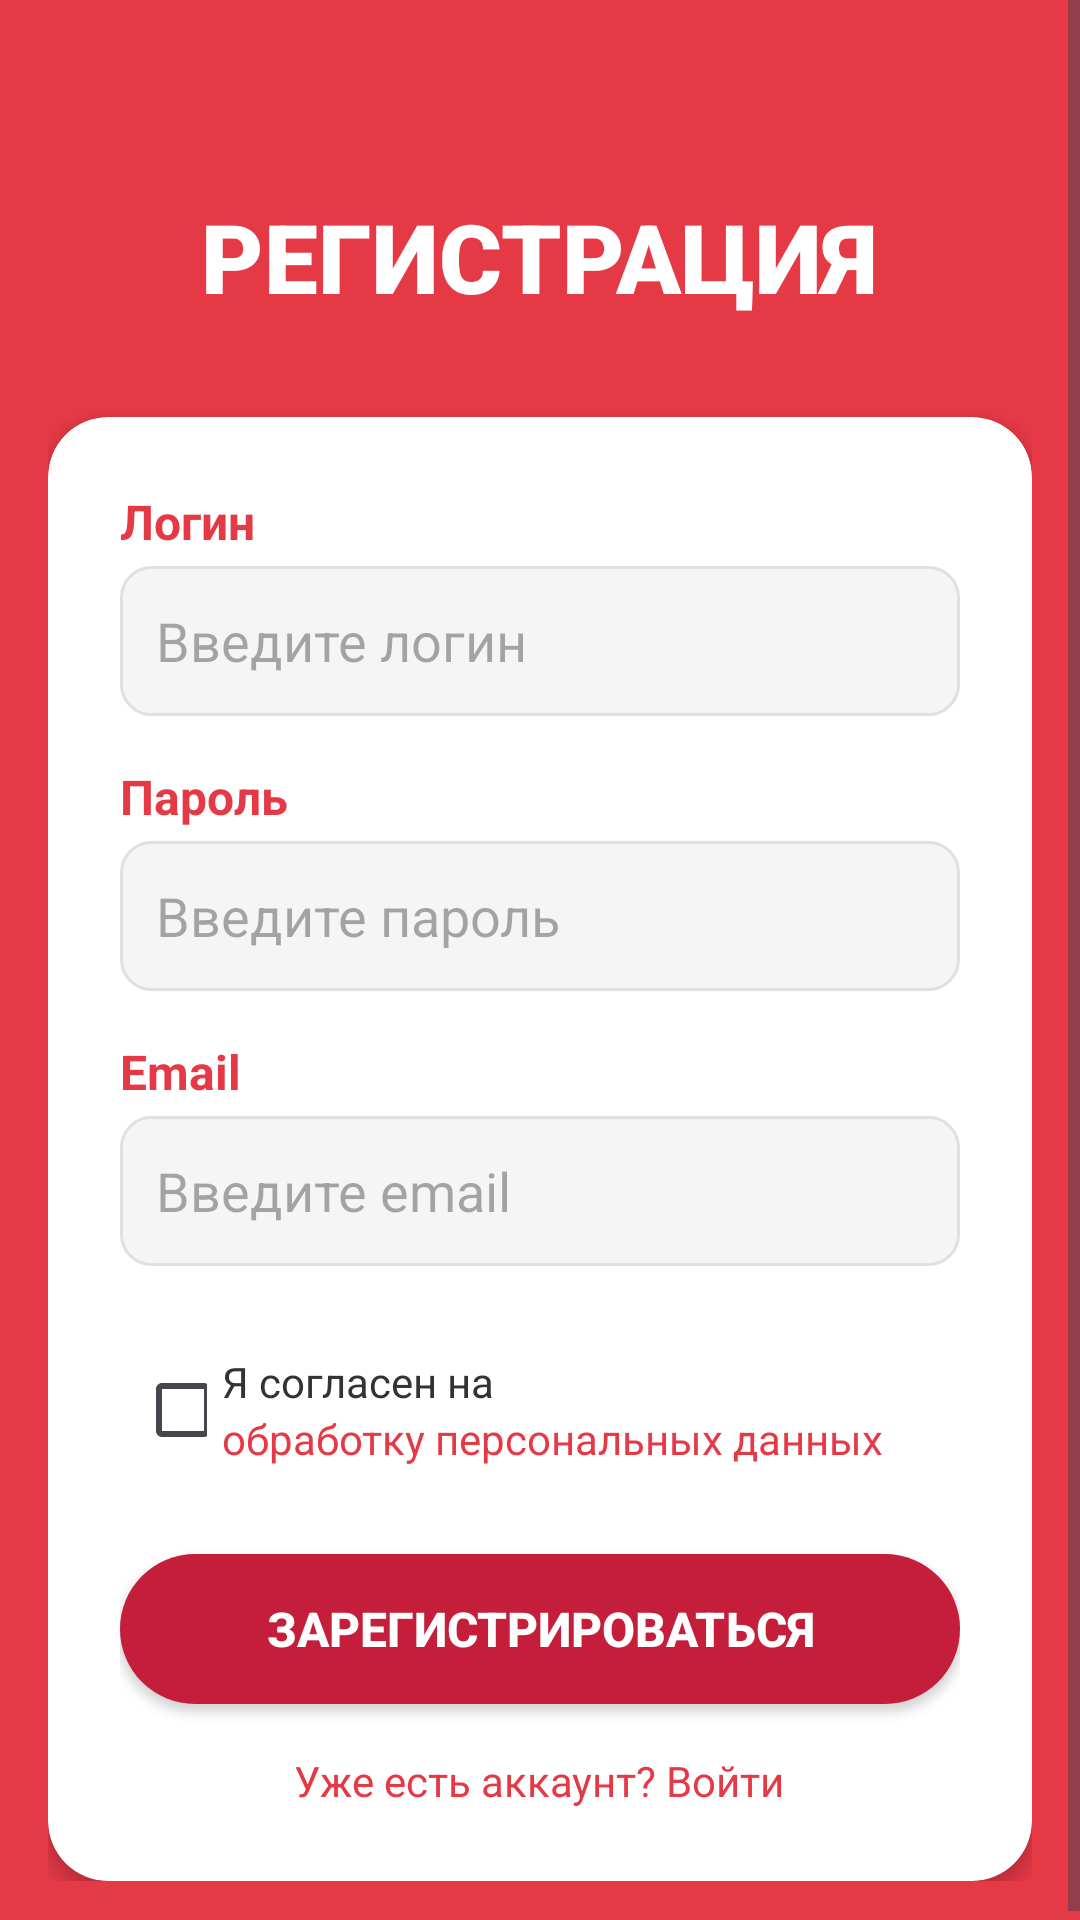

This screen was rendered from an Android layout file. Write that file and the resources it references.
<!-- AndroidManifest.xml: application theme Theme.Magnit -->
<!-- res/layout/activity_registration.xml -->
<?xml version="1.0" encoding="utf-8"?>
<ScrollView xmlns:android="http://schemas.android.com/apk/res/android"
    xmlns:app="http://schemas.android.com/apk/res-auto"
    xmlns:tools="http://schemas.android.com/tools"
    android:id="@+id/main"
    android:layout_width="match_parent"
    android:layout_height="match_parent"
    android:background="#E63946">

    <LinearLayout
        android:layout_width="match_parent"
        android:layout_height="wrap_content"
        android:orientation="vertical"
        android:padding="16dp"
        android:gravity="center_horizontal">

        <FrameLayout
            android:layout_width="match_parent"
            android:layout_height="wrap_content"
            android:orientation="horizontal"
            android:gravity="center_vertical"
            android:layout_marginTop="48dp">

            <ImageView
                android:id="@+id/btnBack"
                android:layout_width="40dp"
                android:layout_height="40dp"
                android:src="@drawable/back"
                android:padding="8dp"
                android:clickable="true"
                android:focusable="true"
                android:background="?selectableItemBackgroundBorderless"
                app:tint="#FFFFFF" />

            <TextView
                android:layout_width="wrap_content"
                android:layout_height="wrap_content"
                android:text="РЕГИСТРАЦИЯ"
                android:textColor="#FFFFFF"
                android:textSize="32sp"
                android:textStyle="bold"
                android:fontFamily="sans-serif-black"
                android:layout_gravity="center"/>
        </FrameLayout>


        
        <androidx.cardview.widget.CardView
            android:layout_width="match_parent"
            android:layout_height="wrap_content"
            android:layout_marginTop="32dp"
            app:cardCornerRadius="20dp"
            app:cardElevation="4dp"
            app:cardBackgroundColor="#FFFFFF">

            <LinearLayout
                android:layout_width="match_parent"
                android:layout_height="wrap_content"
                android:orientation="vertical"
                android:padding="24dp">

                
                <TextView
                    android:layout_width="wrap_content"
                    android:layout_height="wrap_content"
                    android:text="Логин"
                    android:textColor="#E63946"
                    android:textSize="16sp"
                    android:textStyle="bold" />

                <EditText
                    android:id="@+id/etLogin"
                    android:layout_width="match_parent"
                    android:layout_height="50dp"
                    android:layout_marginTop="4dp"
                    android:layout_marginBottom="16dp"
                    android:hint="Введите логин"
                    android:background="@drawable/edit_text_background"
                    android:paddingHorizontal="12dp"
                    android:maxLines="1"
                    android:inputType="text" />

                
                <TextView
                    android:layout_width="wrap_content"
                    android:layout_height="wrap_content"
                    android:text="Пароль"
                    android:textColor="#E63946"
                    android:textSize="16sp"
                    android:textStyle="bold" />

                <EditText
                    android:id="@+id/etPassword"
                    android:layout_width="match_parent"
                    android:layout_height="50dp"
                    android:layout_marginTop="4dp"
                    android:layout_marginBottom="16dp"
                    android:hint="Введите пароль"
                    android:background="@drawable/edit_text_background"
                    android:paddingHorizontal="12dp"
                    android:maxLines="1"
                    android:inputType="textPassword" />

                
                <TextView
                    android:layout_width="wrap_content"
                    android:layout_height="wrap_content"
                    android:text="Email"
                    android:textColor="#E63946"
                    android:textSize="16sp"
                    android:textStyle="bold" />

                <EditText
                    android:id="@+id/etEmail"
                    android:layout_width="match_parent"
                    android:layout_height="50dp"
                    android:layout_marginTop="4dp"
                    android:layout_marginBottom="24dp"
                    android:hint="Введите email"
                    android:background="@drawable/edit_text_background"
                    android:paddingHorizontal="12dp"
                    android:maxLines="1"
                    android:inputType="textEmailAddress" />

                
                <LinearLayout
                    android:layout_width="wrap_content"
                    android:layout_height="48dp"
                    android:layout_marginBottom="24dp"
                    android:orientation="horizontal"
                    android:gravity="center_vertical">

                    <CheckBox
                        android:id="@+id/cbPrivacy"
                        android:layout_width="24dp"
                        android:layout_height="24dp"
                        android:buttonTint="#E63946"
                        android:layout_margin="5dp"/>

                    <LinearLayout
                        android:layout_width="match_parent"
                        android:layout_height="match_parent"
                        android:orientation="vertical"
                        android:gravity="center">

                        <TextView
                            android:layout_height="wrap_content"
                            android:layout_width="match_parent"
                            android:text="Я согласен на"
                            android:textColor="#333333"
                            android:textSize="14sp" />

                        <TextView
                            android:id="@+id/tvPrivacyLink"
                            android:layout_width="wrap_content"
                            android:layout_height="wrap_content"
                            android:text="обработку персональных данных"
                            android:textColor="#E63946"
                            android:textSize="14sp"
                            android:clickable="true"
                            android:focusable="true"
                            android:background="?selectableItemBackground" />
                    </LinearLayout>
                </LinearLayout>

                
                <Button
                    android:id="@+id/btnRegister"
                    android:layout_width="match_parent"
                    android:layout_height="50dp"
                    android:text="Зарегистрироваться"
                    android:textColor="#FFFFFF"
                    android:textSize="16sp"
                    android:textStyle="bold"
                    android:background="@drawable/rounded_button" />

                
                <TextView
                    android:layout_width="wrap_content"
                    android:layout_height="wrap_content"
                    android:layout_marginTop="16dp"
                    android:layout_gravity="center"
                    android:text="Уже есть аккаунт? Войти"
                    android:textColor="#E63946"
                    android:textSize="14sp"
                    android:clickable="true"
                    android:focusable="true"
                    android:background="?selectableItemBackground"/>

            </LinearLayout>
        </androidx.cardview.widget.CardView>

    </LinearLayout>
</ScrollView>
<!-- resources referenced by this layout -->
<resources>
  <!-- drawable edit_text_background (drawable) -->
  <?xml version="1.0" encoding="utf-8"?>
  <shape xmlns:android="http://schemas.android.com/apk/res/android">
      <solid android:color="#F5F5F5" />
      <corners android:radius="10dp" />
      <stroke
          android:width="1dp"
          android:color="#E0E0E0" />
  </shape>
  <!-- drawable rounded_button (drawable) -->
  <?xml version="1.0" encoding="utf-8"?>
  <shape xmlns:android="http://schemas.android.com/apk/res/android"
      android:shape="rectangle">
  
      <solid android:color="#C41E3A" />
  
      <corners android:radius="25dp" />
  
      <padding
          android:left="16dp"
          android:top="12dp"
          android:right="16dp"
          android:bottom="12dp" />
  
  </shape>
  <style name="Theme.Magnit" parent="Base.Theme.Magnit" />
  <style name="Base.Theme.Magnit" parent="Theme.Material3.DayNight.NoActionBar">
          
          
      </style>
</resources>
